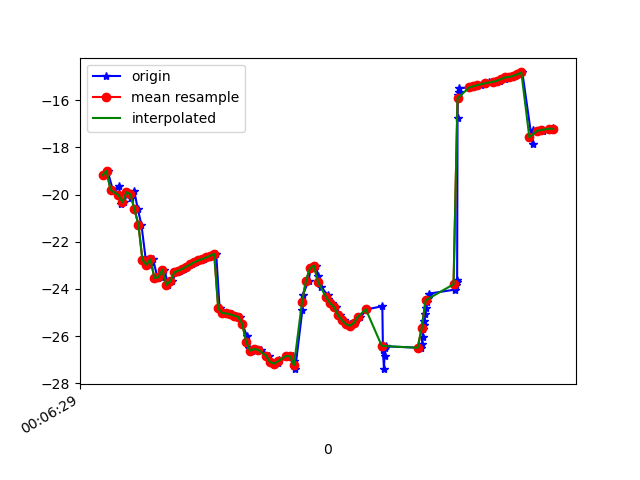

The file beside this chart, header and first rows:
1617667589499, 363226120959689, -19.17685, 8.60766, -17.298393
1617667589505, 363226140190459, -19, 8.541, -17.21
1617667589532, 363226159421229, -19.81, 8.864, -18.32
1617667589563, 363226178651999, -19.66, 8.812, -18.38
1617667589572, 363226197882769, -20.39, 9.786, -19.03
1617667589590, 363226217113539, -20.34, 9.643, -18.98
1617667589603, 363226236344309, -19.9, 10.15, -18.4
1617667589625, 363226255575079, -20.14, 9.886, -18.46
1617667589639, 363226274805849, -19.85, 9.835, -18.04
1617667589657, 363226294036619, -20.63, 10.03, -19.02
1617667589675, 363226313267389, -21.29, 7.711, -17.41
1617667589697, 363226332498159, -22.78, 10.58, -18.29
1617667589716, 363226351728929, -22.97, 10.53, -18.38
1617667589733, 363226370959699, -22.74, 10.68, -18.01
1617667589756, 363226390190469, -23.54, 11.76, -18.98
1617667589773, 363226409421239, -23.51, 11.69, -18.67
1617667589790, 363226428652009, -23.19, 11.86, -18.06
1617667589809, 363226447882779, -23.83, 12.14, -18.99
1617667589830, 363226467113549, -23.67, 12.02, -18.64
1617667589849, 363226486344319, -23.3, 12.37, -17.73
1617667589869, 363226505575089, -23.23, 12.35, -17.67
1617667589887, 363226524805859, -23.15, 12.34, -17.58
1617667589904, 363226544036629, -23.06, 12.31, -17.44
1617667589928, 363226563267399, -22.97, 12.32, -17.34
1617667589948, 363226582498169, -22.87, 12.37, -17.25
1617667589964, 363226601728939, -22.79, 12.45, -17.19
1617667589991, 363226621089407, -22.74, 12.53, -17.12
1617667590011, 363226640320177, -22.67, 12.62, -17.07
1617667590024, 363226659550947, -22.59, 12.78, -17.03
1617667590050, 363226678781717, -22.52, 12.93, -17.01
1617667590067, 363226698012487, -24.83, 12.35, -17.1
1617667590086, 363226717243257, -25.02, 13.05, -16.84
1617667590105, 363226736474027, -25.04, 13.01, -16.72
1617667590127, 363226755704797, -25.08, 12.94, -16.59
1617667590147, 363226774935567, -25.14, 12.88, -16.48
1617667590171, 363226794166337, -25.19, 12.67, -16.4
1617667590181, 363226813397107, -25.48, 12.02, -16.48
1617667590203, 363226832627877, -25.99, 10.96, -16.82
1617667590214, 363226851858647, -26.49, 10.19, -17.41
1617667590231, 363226871089417, -26.62, 10.18, -18.3
1617667590251, 363226890320187, -26.55, 10.07, -19.45
1617667590276, 363226909550957, -26.58, 9.025, -20.58
1617667590317, 363226928781727, -26.84, 7.276, -21.73
1617667590320, 363226948012497, -27.1, 5.377, -23.07
1617667590344, 363226967243267, -27.17, 3.706, -24.74
1617667590360, 363226986474037, -27.12, 2.22, -26.69
1617667590363, 363227005704807, -27.01, 0.8802, -28.8
1617667590406, 363227024935577, -26.85, -0.5171, -31.1
1617667590437, 363227044166347, -26.86, -2.238, -33.52
1617667590441, 363227063397117, -27.06, -4.17, -35.9
1617667590446, 363227082627887, -27.41, -5.792, -40.55
1617667590482, 363227101858657, -24.89, -6.865, -40.93
1617667590485, 363227121089427, -24.26, -7.407, -43.52
1617667590513, 363227140320197, -23.65, -7.838, -45.94
1617667590524, 363227159550967, -23.13, -8.454, -48.19
1617667590552, 363227178781737, -23.01, -9.652, -50.73
1617667590560, 363227198012507, -23.46, -10.64, -53.29
1617667590577, 363227217243277, -23.94, -11.47, -55.44
1617667590608, 363227236474047, -24.25, -12.2, -57.19
1617667590612, 363227255704817, -24.44, -12.63, -58.54
1617667590631, 363227274935587, -24.6, -12.8, -59.46
... 57 more rows
